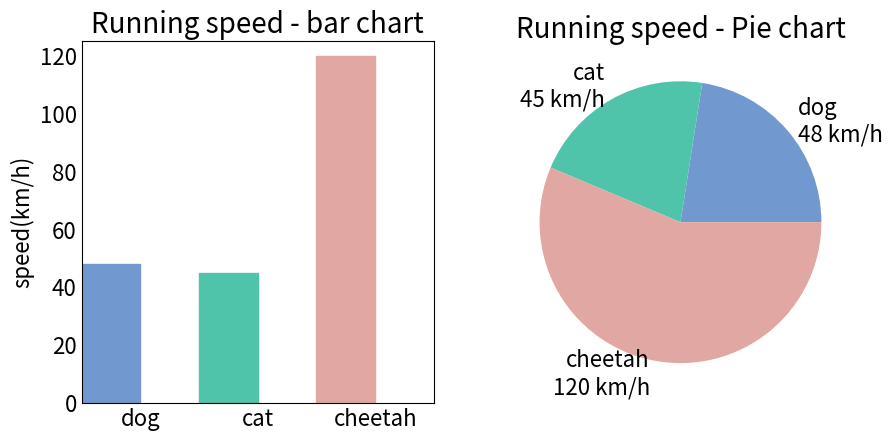

The matplotlib source for this figure:
import numpy as np
import matplotlib.pyplot as  plt
import matplotlib as mpl

mpl.rcParams['axes.titlesize'] = 20
mpl.rcParams['xtick.labelsize'] = 16
mpl.rcParams['ytick.labelsize'] = 16
mpl.rcParams['axes.labelsize'] = 16
mpl.rcParams['xtick.major.size'] = 0
mpl.rcParams['ytick.major.size'] = 0

# 包含了狗，猫和猎豹的最高奔跑速度，还有对应的可视化颜色
speed_map = {'dog': (48, '#7199cf'),
             'cat': (45, '#4fc4aa'),
             'cheetah': (120, '#e1a7a2')}

# 整体图的标题
fig = plt.figure('Bar chart & Pie chart')

animals_count = len(list(speed_map))
fig.set_figwidth(10)
fig.set_figheight(4.7)

# 在整张图上加入一个子图，121的意思是在一个1行2列的子图中的第一张
ax = fig.add_subplot(121)

ax.set_title('Running speed - bar chart')

# 生成x轴每个元素的位置
xticks = np.arange(animals_count)

# 定义柱状图每个柱的宽度
bar_width = 0.5

# 动物名称
animals = speed_map.keys()

# 奔跑速度
speeds = [x[0] for x in speed_map.values()]

# 对应颜色
colors = [x[1] for x in speed_map.values()]

# 画柱状图，横轴是动物标签的位置，纵轴是速度，定义柱的宽度，同时设置柱的边缘为透明
bars = ax.bar(xticks, speeds, width=bar_width, edgecolor='none')

# 设置y轴的标题
ax.set_ylabel('speed(km/h)')

# x轴每个标签的具体位置，设置为每个柱的中央
ax.set_xticks(xticks + bar_width / 2)

# 设置每个标签的名字
ax.set_xticklabels(animals)

# 设置x轴的范围
ax.set_xlim(bar_width / 2 - 0.5, 3 - bar_width / 2)

# 设置y轴的范围
ax.set_ylim([0, 125])

# 给每个bar分配指定的颜色
for bar, color in zip(bars, colors):
    bar.set_color(color)

# 在122位置加入新的图
ax1 = fig.add_subplot(122)


ax1.set_title('Running speed - Pie chart')

# 生成同时包含名称和速度的标签
labels = ['{}\n{} km/h'.format(animal, speed) for animal, speed in zip(animals, speeds)]

# 画饼状图，并指定标签和对应颜色
ax1.pie(speeds, labels=labels, colors=colors)

plt.savefig('Running Speed.jpg')
plt.show()
